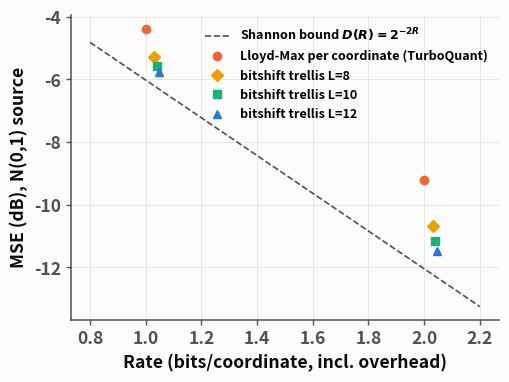
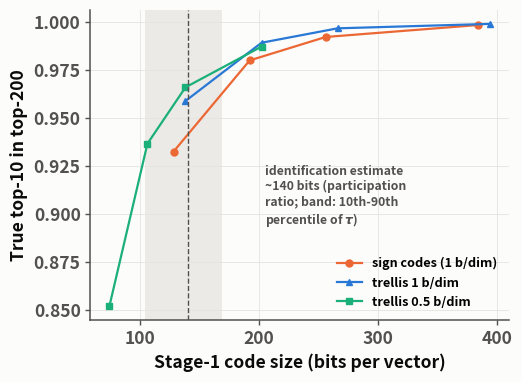

Write Python code to recreate these figures, in order.
import os as _osf; _osf.makedirs("figures/out", exist_ok=True)   # output folder (run from the repo root)
import numpy as np, matplotlib; matplotlib.use("Agg"); import matplotlib.pyplot as plt
C = ["#2a78d6", "#eb6834", "#1baf7a", "#eda100", "#e87ba4"]; INK, INK2, GRID, BG = "#0b0b0b", "#52514e", "#e4e3df", "#fcfcfb"
plt.rcParams.update({"font.size": 12.60, "axes.edgecolor": INK2, "axes.labelcolor": INK, "xtick.color": INK2, "ytick.color": INK2, "axes.titlesize": 12.60})
plt.rcParams.update({"font.weight": "bold", "axes.labelweight": "bold", "axes.titleweight": "bold", "figure.titleweight": "bold", "axes.linewidth": 1.1, "xtick.major.width": 1.0, "ytick.major.width": 1.0})

def style(a):
    a.set_facecolor(BG); a.grid(color=GRID, lw=0.6); a.set_axisbelow(True)
    for s in ("top", "right"): a.spines[s].set_visible(False)
# Fig 2: distortion vs rate
fig, a = plt.subplots(figsize=(5.4, 4.0), facecolor=BG); style(a)
R = np.linspace(0.8, 2.2, 50); a.plot(R, 10 * np.log10(2.0 ** (-2 * R)), color=INK2, lw=1.2, ls="--", label="Shannon bound $D(R)=2^{-2R}$")
a.plot([1, 2], 10 * np.log10([0.3647, 0.1200]), "o", color=C[1], ms=6, label="Lloyd-Max per coordinate (TurboQuant)")
for L, col, m in ((8, C[3], "D"), (10, C[2], "s"), (12, C[0], "^")):
    pts = {8: [(1.031, 0.2954), (2.031, 0.0857)], 10: [(1.039, 0.2779), (2.039, 0.0768)], 12: [(1.047, 0.2644), (2.047, 0.0710)]}[L]
    x, y = zip(*pts); a.plot(x, 10 * np.log10(y), m, color=col, ms=6, label=f"bitshift trellis L={L}")
a.set_xlabel("Rate (bits/coordinate, incl. overhead)"); a.set_ylabel("MSE (dB), N(0,1) source"); a.legend(fontsize=9.10, frameon=False, loc="upper right")
plt.tight_layout(); plt.savefig("figures/out/fig_distortion.pdf"); plt.savefig("figures/out/fig_distortion.png", dpi=200)
# Fig 3: identification sizing
fig, a = plt.subplots(figsize=(5.4, 4.0), facecolor=BG); style(a)
for name, col, m, pts in (("sign codes (1 b/dim)", C[1], "o", [(128, .9325), (192, .9799), (256, .9921), (384, .9983)]),
                          ("trellis 1 b/dim", C[0], "^", [(138, .9588), (202, .9891), (266, .9966), (394, .9989)]),
                          ("trellis 0.5 b/dim", C[2], "s", [(74, .8521), (106, .9366), (138, .9659), (202, .9871)])):
    x, y = zip(*pts); a.plot(x, y, marker=m, color=col, lw=1.6, ms=5, label=name)
a.axvspan(104, 169, color=GRID, alpha=0.7, lw=0); a.axvline(140, color=INK2, ls="--", lw=1)
a.text(205, 0.895, "identification estimate\n~140 bits (participation\nratio; band: 10th-90th\npercentile of $\\tau$)", fontsize=8.82, color=INK2)
a.set_xlabel("Stage-1 code size (bits per vector)"); a.set_ylabel("True top-10 in top-200"); a.legend(fontsize=9.10, frameon=False, loc="lower right")
plt.tight_layout(); plt.savefig("figures/out/fig_identification.pdf"); plt.savefig("figures/out/fig_identification.png", dpi=200)
print("ok")
